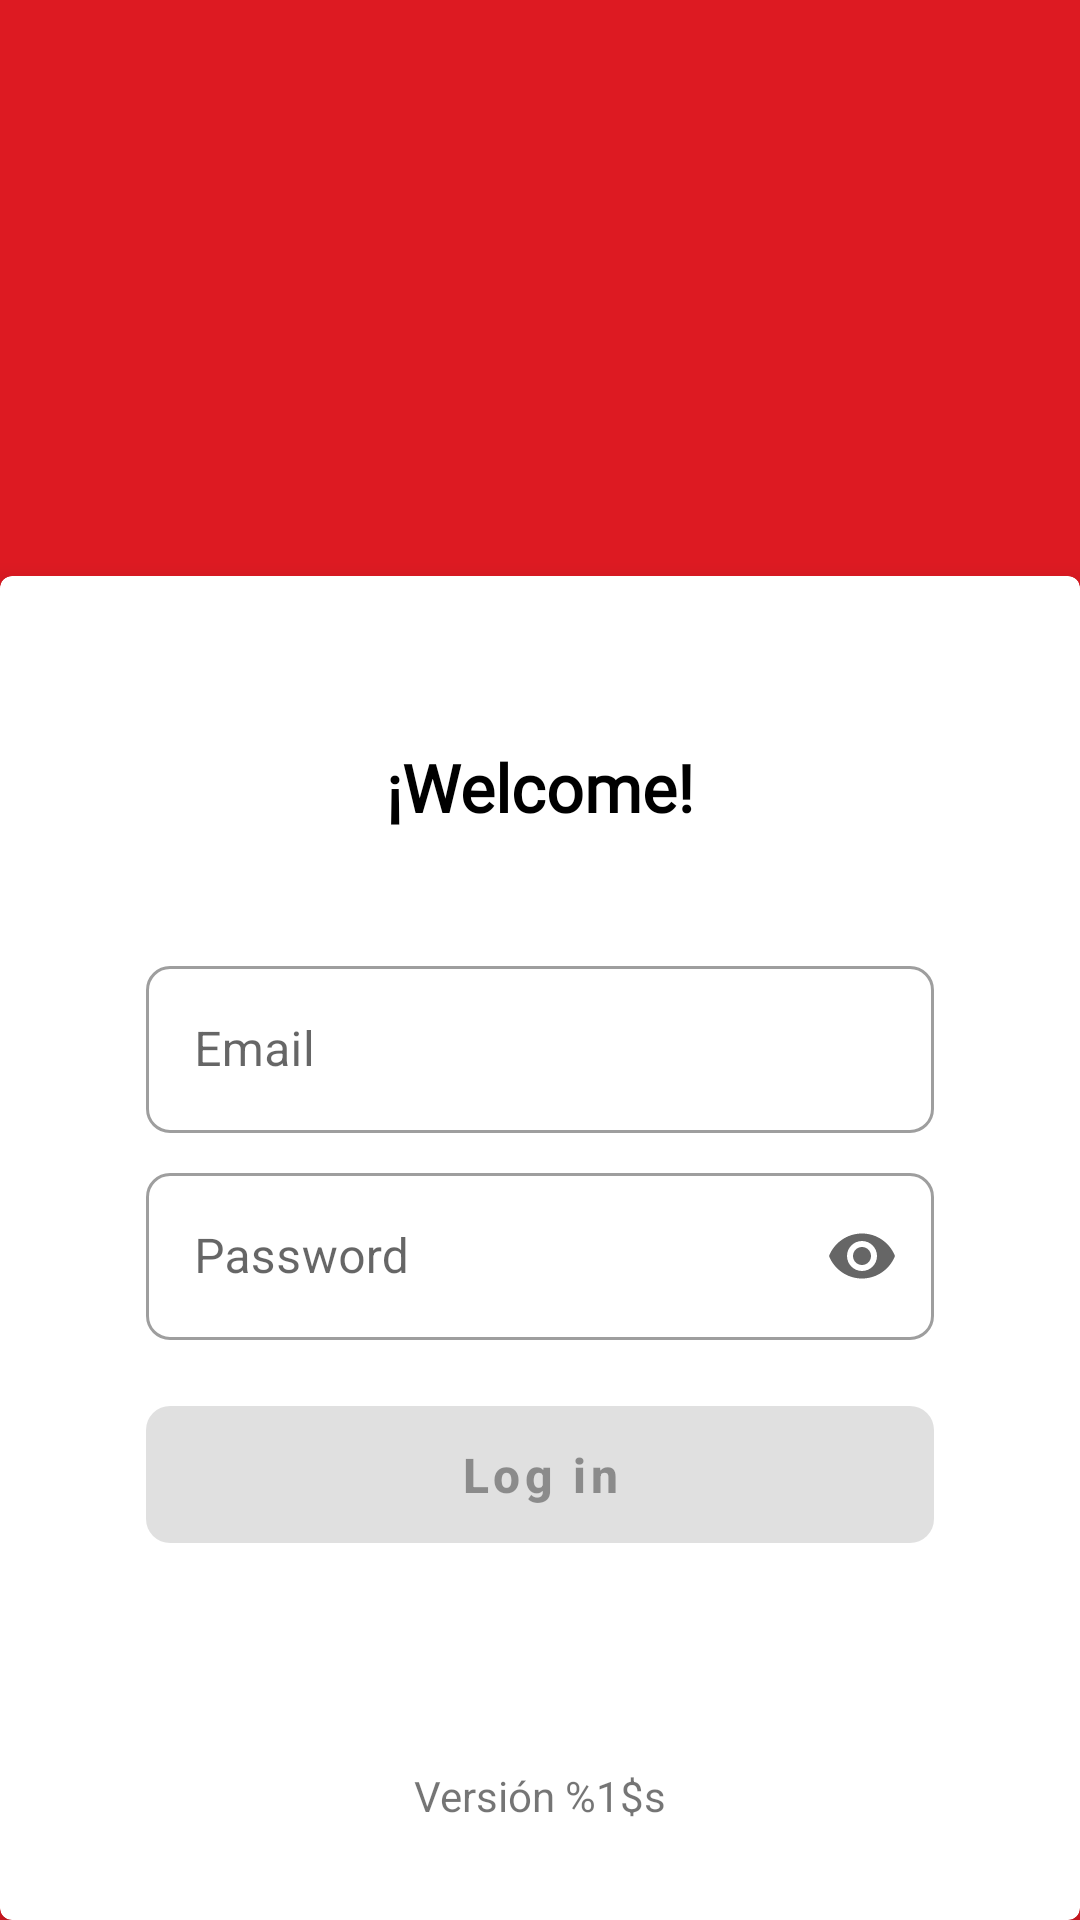

Android layout source for this screen:
<!-- AndroidManifest.xml: application theme Theme.LegoStore -->
<!-- res/layout/activity_main.xml -->
<?xml version="1.0" encoding="utf-8"?>
<androidx.constraintlayout.widget.ConstraintLayout xmlns:android="http://schemas.android.com/apk/res/android"
    xmlns:app="http://schemas.android.com/apk/res-auto"
    xmlns:tools="http://schemas.android.com/tools"
    android:layout_width="match_parent"
    android:layout_height="match_parent"
    tools:context=".ui.main.MainActivity">

    <androidx.constraintlayout.widget.Guideline
        android:id="@+id/guideline_logo_one"
        android:layout_width="wrap_content"
        android:layout_height="wrap_content"
        android:orientation="vertical"
        app:layout_constraintGuide_percent="0.1" />

    <ImageView
        android:id="@+id/imageView_logo"
        android:layout_width="0dp"
        android:layout_height="wrap_content"
        android:adjustViewBounds="true"
        android:contentDescription="@string/app_name"
        android:scaleType="fitCenter"

        android:src="@drawable/lego"
        app:layout_constraintBottom_toTopOf="@id/guideline_cardView_one"
        app:layout_constraintEnd_toEndOf="@id/guideline_logo_two"
        app:layout_constraintStart_toStartOf="@id/guideline_logo_one"
        app:layout_constraintTop_toTopOf="parent" />

    <com.google.android.material.card.MaterialCardView
        android:layout_width="0dp"
        android:layout_height="0dp"
        app:cardCornerRadius="4dp"
        app:cardElevation="4dp"

        app:layout_constraintBottom_toBottomOf="parent"
        app:layout_constraintEnd_toEndOf="parent"
        app:layout_constraintStart_toStartOf="parent"
        app:layout_constraintTop_toBottomOf="@id/guideline_cardView_one">

        <androidx.constraintlayout.widget.ConstraintLayout
            android:layout_width="match_parent"
            android:layout_height="match_parent"
            android:layout_margin="16dp">

            <androidx.constraintlayout.widget.Guideline
                android:id="@+id/guideline_fields_one"
                android:layout_width="wrap_content"
                android:layout_height="wrap_content"
                android:orientation="vertical"
                app:layout_constraintGuide_percent="0.1" />

            <com.google.android.material.textview.MaterialTextView
                android:id="@+id/textView_welcome"
                android:layout_width="0dp"
                android:layout_height="wrap_content"
                android:fontFamily="@font/rajdhani_bold"
                android:text="@string/welcome"
                android:textAlignment="center"
                android:textColor="@color/black"
                android:textSize="22sp"
                android:textStyle="bold"

                app:layout_constraintEnd_toEndOf="parent"
                app:layout_constraintStart_toStartOf="parent"
                app:layout_constraintTop_toTopOf="parent"
                app:layout_constraintBottom_toTopOf="@id/layout_email"/>

            <com.google.android.material.textfield.TextInputLayout
                android:id="@+id/layout_email"
                style="@style/Widget.MaterialComponents.TextInputLayout.OutlinedBox"
                android:layout_width="0dp"
                android:layout_height="wrap_content"
                app:boxCornerRadiusBottomEnd="8dp"
                app:boxCornerRadiusBottomStart="8dp"
                app:boxCornerRadiusTopEnd="8dp"

                app:boxCornerRadiusTopStart="8dp"
                android:layout_marginBottom="8dp"
                app:layout_constraintEnd_toEndOf="@id/guideline_fields_two"
                app:layout_constraintStart_toStartOf="@id/guideline_fields_one"
                app:layout_constraintBottom_toTopOf="@id/layout_password">

                <com.google.android.material.textfield.TextInputEditText
                    android:id="@+id/editText_email"
                    android:layout_width="match_parent"
                    android:layout_height="match_parent"
                    android:hint="@string/email"
                    android:inputType="textNoSuggestions" />

            </com.google.android.material.textfield.TextInputLayout>

            <com.google.android.material.textfield.TextInputLayout
                android:id="@+id/layout_password"
                style="@style/Widget.MaterialComponents.TextInputLayout.OutlinedBox"
                android:layout_width="0dp"
                android:layout_height="wrap_content"
                app:boxCornerRadiusBottomEnd="8dp"
                app:boxCornerRadiusBottomStart="8dp"
                app:boxCornerRadiusTopEnd="8dp"
                app:boxCornerRadiusTopStart="8dp"

                app:endIconMode="password_toggle"
                app:layout_constraintEnd_toEndOf="@id/layout_email"
                app:layout_constraintStart_toStartOf="@id/layout_email"
                app:layout_constraintTop_toTopOf="parent"
                app:layout_constraintBottom_toBottomOf="parent">

                <com.google.android.material.textfield.TextInputEditText
                    android:id="@+id/editText_password"
                    android:layout_width="match_parent"
                    android:layout_height="match_parent"
                    android:hint="@string/password"
                    android:inputType="textPassword" />

            </com.google.android.material.textfield.TextInputLayout>

            <com.google.android.material.button.MaterialButton
                android:id="@+id/button_log_in"
                android:layout_width="0dp"
                android:layout_height="wrap_content"
                android:layout_marginTop="16dp"
                android:padding="12dp"
                android:text="@string/log_in"
                android:textAllCaps="false"
                android:textSize="16sp"
                android:textStyle="bold"
                app:cornerRadius="8dp"
                android:enabled="false"

                app:elevation="4dp"
                app:layout_constraintEnd_toEndOf="@id/layout_password"
                app:layout_constraintStart_toStartOf="@id/layout_password"
                app:layout_constraintTop_toBottomOf="@id/layout_password" />

            <androidx.constraintlayout.widget.Guideline
                android:id="@+id/guideline_fields_two"
                android:layout_width="wrap_content"
                android:layout_height="wrap_content"
                android:orientation="vertical"
                app:layout_constraintGuide_percent="0.9" />

            <com.google.android.material.textview.MaterialTextView
                android:id="@+id/textView_version"
                android:layout_width="wrap_content"
                android:layout_height="wrap_content"
                android:layout_margin="16dp"
                android:text="@string/version"
                app:layout_constraintBottom_toBottomOf="parent"
                app:layout_constraintEnd_toEndOf="parent"
                app:layout_constraintStart_toStartOf="parent" />

        </androidx.constraintlayout.widget.ConstraintLayout>

    </com.google.android.material.card.MaterialCardView>

    <androidx.constraintlayout.widget.Guideline
        android:id="@+id/guideline_logo_two"
        android:layout_width="wrap_content"
        android:layout_height="wrap_content"
        android:orientation="vertical"
        app:layout_constraintGuide_percent="0.9" />

    <androidx.constraintlayout.widget.Guideline
        android:id="@+id/guideline_cardView_one"
        android:layout_width="wrap_content"
        android:layout_height="wrap_content"
        android:orientation="horizontal"
        app:layout_constraintGuide_percent="0.3" />

</androidx.constraintlayout.widget.ConstraintLayout>
<!-- resources referenced by this layout -->
<resources>
  <color name="black">#FF000000</color>
  <string name="app_name">LegoStore</string>
  <string name="email">Email</string>
  <string name="log_in">Log in</string>
  <string name="password">Password</string>
  <string name="version">Versión %1$s</string>
  <string name="welcome">¡Welcome!</string>
  <style name="Theme.LegoStore" parent="Theme.MaterialComponents.DayNight.NoActionBar">
          
          <item name="colorPrimary">@color/yellow</item>
          <item name="colorPrimaryVariant">@color/red</item>
          <item name="colorOnPrimary">@color/white</item>
          
          <item name="colorSecondary">@color/teal_200</item>
          <item name="colorSecondaryVariant">@color/teal_700</item>
          <item name="colorOnSecondary">@color/black</item>
          
          <item name="android:statusBarColor">?attr/colorPrimaryVariant</item>
          
          <item name="android:windowBackground">?attr/colorPrimaryVariant</item>
          <item name="android:windowLightStatusBar">true</item>
  
      </style>
  <color name="yellow">#FECD04</color>
  <color name="red">#DD1A22</color>
  <color name="white">#FFFFFFFF</color>
  <color name="teal_200">#FF03DAC5</color>
  <color name="teal_700">#FF018786</color>
</resources>
